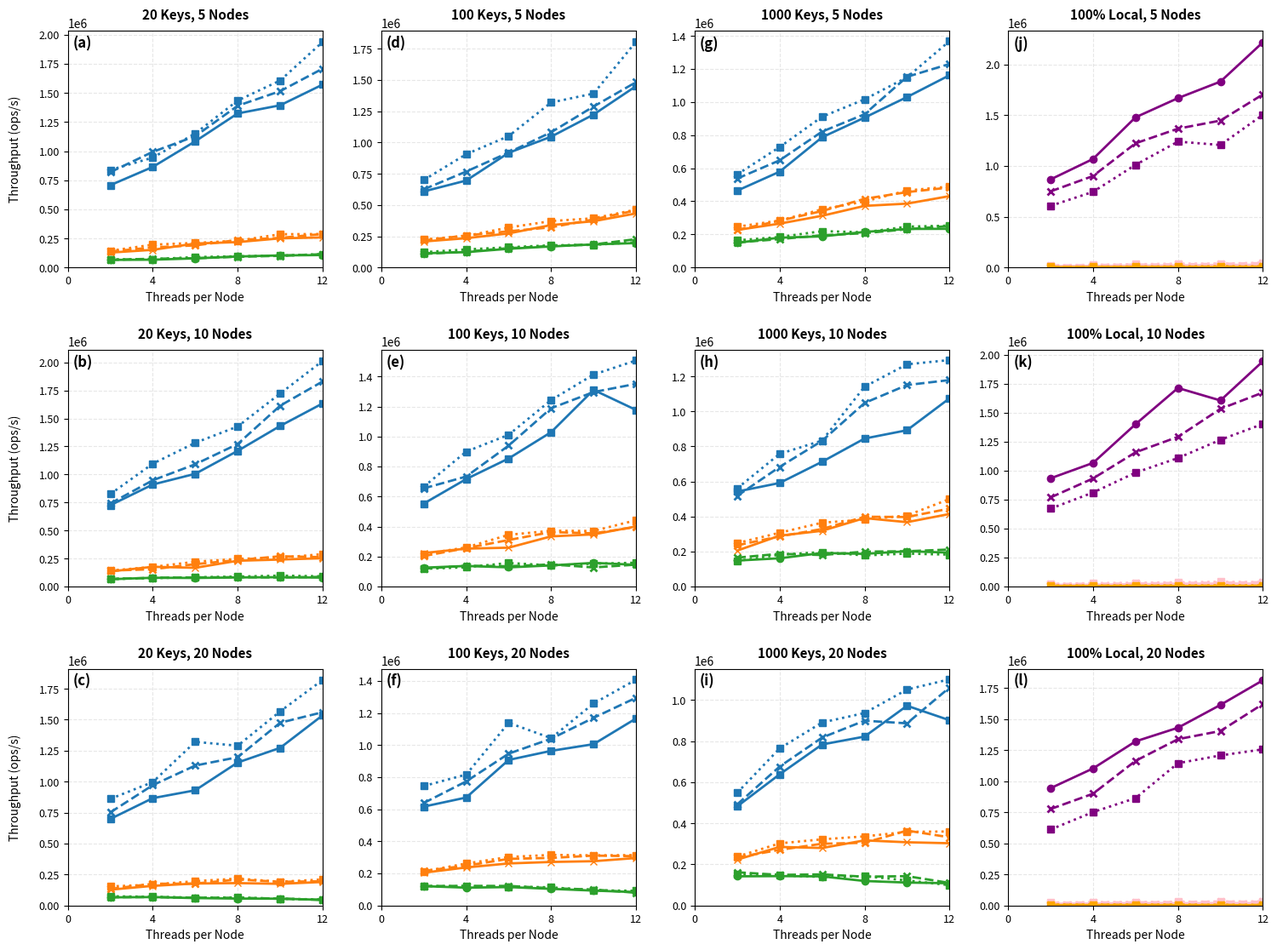

The script that saved this image:


import matplotlib.pyplot as plt
import numpy as np
import os
from tqdm import tqdm
from matplotlib.lines import Line2D

# Create output directory for plots
os.makedirs('fig5_plots', exist_ok=True)

# Figure dimensions for the entire grid
GRID_DIMENSIONS = (16, 12)  # Large figure to accommodate 3x4 grid

# Configuration based on the paper
NUM_NODES = [5, 10, 20]
CONTENTION_LEVELS = {
    'high': 20,      # 20 locks (keys)
    'medium': 100,   # 100 locks (keys)
    'low': 1000      # 1000 locks (keys)
}
LOCALITY_PERCENTAGES = [85, 90, 95]  # For columns 1-3
THREADS_PER_NODE = [2, 4, 6, 8, 10, 12]  # X-axis values (matching paper: 2, 4, 6, 8, 10, 12)

# System names (matching paper: ALock, MCS, Spin)
SYSTEMS = ['ALock', 'MCS', 'Spin']

# System styling for columns 1-3 (with locality variations)
# Format: (color, marker, base_linestyle)
SYSTEM_STYLE_COLS1_3 = {
    'ALock': ('#1f77b4', 's', '-'),      # Blue, square, solid (will vary by locality)
    'MCS': ('#ff7f0e', 'x', '--'),       # Orange, x, dashed
    'Spin': ('#2ca02c', 'o', ':')        # Green, circle, dotted
}

# System styling for column 4 (100% Local)
SYSTEM_STYLE_COL4 = {
    'ALock': ('purple', 'o', '-'),       # Purple, circle, solid (will vary by contention)
    'MCS': ('pink', 's', '--'),          # Pink, square, dashed
    'Spin': ('orange', 'x', ':')         # Light orange, x, dotted
}

# Locality line styles (for columns 1-3)
LOCALITY_STYLES = {
    85: '-',   # Solid
    90: '--',  # Dashed
    95: ':'    # Dotted
}

# Contention line styles (for column 4)
CONTENTION_STYLES = {
    'high': '-',     # Solid (20 keys)
    'medium': '--',  # Dashed (100 keys)
    'low': ':'       # Dotted (1000 keys)
}

def generate_synthetic_throughput(system, num_threads, num_nodes, contention, locality):
    """
    Generate synthetic throughput data based on the paper's findings.
    """
    total_threads = num_threads * num_nodes
    
    if system == 'ALock':
        base_throughput = 500000
        thread_factor = 1.0 + (num_threads - 1) * 0.15
        locality_factor = 1.0 + (locality - 85) * 0.02 if locality < 100 else 1.3
        if contention == 'high':
            contention_factor = 1.2
        elif contention == 'medium':
            contention_factor = 1.0
        else:
            contention_factor = 0.85
        
        if total_threads > 100:
            degradation = 1.0 - (total_threads - 100) * 0.001
        else:
            degradation = 1.0
        
        throughput = base_throughput * thread_factor * locality_factor * contention_factor * degradation
        
    elif system == 'MCS':
        base_throughput = 200000
        thread_factor = 1.0 + (num_threads - 1) * 0.12
        locality_factor = 1.0 + (locality - 85) * 0.01 if locality < 100 else 0.1  # Very low for 100% local
        if contention == 'high':
            contention_factor = 0.6
        elif contention == 'medium':
            contention_factor = 0.9
        else:
            contention_factor = 1.0
        
        if total_threads > 80:
            degradation = 1.0 - (total_threads - 80) * 0.002
        else:
            degradation = 1.0
        
        throughput = base_throughput * thread_factor * locality_factor * contention_factor * degradation
        
    else:  # Spin
        base_throughput = 150000
        thread_factor = 1.0 + (num_threads - 1) * 0.08
        locality_factor = 1.0 + (locality - 85) * 0.005 if locality < 100 else 0.05  # Very low for 100% local
        if contention == 'high':
            contention_factor = 0.4
        elif contention == 'medium':
            contention_factor = 0.7
        else:
            contention_factor = 0.9
        
        if total_threads > 40:
            degradation = 1.0 - (total_threads - 40) * 0.003
        else:
            degradation = 1.0
        
        throughput = base_throughput * thread_factor * locality_factor * contention_factor * degradation
    
    # Add realistic noise
    noise = np.random.normal(1.0, 0.05)
    throughput = max(0, throughput * noise)
    
    return throughput

def create_subplot_cols1_3(ax, num_nodes, contention):
    """
    Create subplot for columns 1-3 (20, 100, 1000 keys with locality variations).
    Shows 3 systems × 3 locality levels = 9 lines.
    """
    for system in SYSTEMS:
        color, marker, _ = SYSTEM_STYLE_COLS1_3[system]
        
        for locality in LOCALITY_PERCENTAGES:
            threads_list = []
            throughput_list = []
            
            for num_threads in THREADS_PER_NODE:
                throughput = generate_synthetic_throughput(
                    system, num_threads, num_nodes, contention, locality
                )
                threads_list.append(num_threads)
                throughput_list.append(throughput)
            
            linestyle = LOCALITY_STYLES[locality]
            label = f'{system} {locality}%' if system == SYSTEMS[0] else None
            
            # Set marker based on linestyle: dotted='s', dashed='x', solid=original
            if linestyle == ':':  # Dotted line
                plot_marker = 's'  # Square
                marker_edgewidth = 1
            elif linestyle == '--':  # Dashed line
                plot_marker = 'x'  # X
                marker_edgewidth = 2  # Bold X markers
            else:  # Solid line
                plot_marker = marker  # Keep original marker
                marker_edgewidth = 1
            
            # Match advisor's style: thicker lines, larger markers
            ax.plot(
                threads_list,
                throughput_list,
                color=color,
                marker=plot_marker,
                linestyle=linestyle,
                linewidth=2,  # Thicker lines like advisor's style
                markersize=6,  # Larger markers
                markeredgewidth=marker_edgewidth,
                label=label
            )
    
    ax.set_xlabel('Threads per Node', fontsize=10)
    ax.set_ylabel('Throughput (ops/s)', fontsize=10, labelpad=15)  # Add padding to prevent overlap
    ax.grid(True, alpha=0.3, linestyle='--')
    ax.set_xlim(left=0, right=12)
    ax.set_ylim(bottom=0)
    ax.set_xticks([0, 4, 8, 12])  # Show major ticks, but plot all 12 points
    
    # Match advisor's style: adjust tick parameters
    ax.tick_params(axis='both', which='major', labelsize=9)
    
    return ax

def create_subplot_col4(ax, num_nodes):
    """
    Create subplot for column 4 (100% Local with contention variations).
    Shows 3 systems × 3 contention levels = 9 lines.
    """
    for system in SYSTEMS:
        color, marker, _ = SYSTEM_STYLE_COL4[system]
        
        for contention in ['high', 'medium', 'low']:
            threads_list = []
            throughput_list = []
            
            for num_threads in THREADS_PER_NODE:
                throughput = generate_synthetic_throughput(
                    system, num_threads, num_nodes, contention, 100  # 100% local
                )
                threads_list.append(num_threads)
                throughput_list.append(throughput)
            
            linestyle = CONTENTION_STYLES[contention]
            label = f'{system} {CONTENTION_LEVELS[contention]}' if system == SYSTEMS[0] else None
            
            # Set marker based on linestyle: dotted='s', dashed='x', solid=original
            if linestyle == ':':  # Dotted line
                plot_marker = 's'  # Square
                marker_edgewidth = 1
            elif linestyle == '--':  # Dashed line
                plot_marker = 'x'  # X
                marker_edgewidth = 2  # Bold X markers
            else:  # Solid line
                plot_marker = marker  # Keep original marker
                marker_edgewidth = 1
            
            # Match advisor's style: thicker lines, larger markers
            ax.plot(
                threads_list,
                throughput_list,
                color=color,
                marker=plot_marker,
                linestyle=linestyle,
                linewidth=2,  # Thicker lines like advisor's style
                markersize=6,  # Larger markers
                markeredgewidth=marker_edgewidth,
                label=label
            )
    
    ax.set_xlabel('Threads per Node', fontsize=10)
    ax.set_ylabel('Throughput (ops/s)', fontsize=10, labelpad=15)  # Add padding to prevent overlap
    ax.grid(True, alpha=0.3, linestyle='--')
    ax.set_xlim(left=0, right=12)
    ax.set_ylim(bottom=0)
    ax.set_xticks([0, 4, 8, 12])  # Show major ticks, but plot all 12 points
    
    # Match advisor's style: adjust tick parameters
    ax.tick_params(axis='both', which='major', labelsize=9)
    
    return ax

def create_figure5_grid():
    """
    Create the complete Figure 5 grid layout (3x4 = 12 subplots).
    """
    fig, axes = plt.subplots(3, 4, figsize=GRID_DIMENSIONS)
    
    # Subplot labels
    labels = ['(a)', '(b)', '(c)', '(d)', '(e)', '(f)', '(g)', '(h)', '(i)', '(j)', '(k)', '(l)']
    label_idx = 0
    
    # Column titles
    col_titles = ['20 Keys', '100 Keys', '1000 Keys', '100% Local']
    
    # Row titles (will be added as y-labels on leftmost plots)
    row_titles = ['5 Nodes', '10 Nodes', '20 Nodes']
    
    # Create each subplot - Columns = contention, Rows = nodes (3 plots per column)
    # Structure: 3 rows (5, 10, 20 nodes) × 4 columns (20 Keys, 100 Keys, 1000 Keys, 100% Local)
    for col_idx in range(4):
        for row_idx, num_nodes in enumerate(NUM_NODES):
            ax = axes[row_idx, col_idx]  # row_idx = 0,1,2 (3 rows), col_idx = 0,1,2,3 (4 columns)
            
            if col_idx < 3:  # Columns 1-3: contention with locality variations
                contention = ['high', 'medium', 'low'][col_idx]
                create_subplot_cols1_3(ax, num_nodes, contention)
            else:  # Column 4: 100% Local with contention variations
                create_subplot_col4(ax, num_nodes)
            
            # Only show Y-axis label on leftmost column to avoid overlap
            if col_idx > 0:
                ax.set_ylabel('')  # Remove Y-axis label for non-leftmost columns
            
            # Add subplot label
            ax.text(0.02, 0.98, labels[label_idx], transform=ax.transAxes,
                   fontsize=12, fontweight='bold', verticalalignment='top')
            label_idx += 1
            
            # Add titles at top of each plot: "20 Keys, 5 Nodes" format
            ax.set_title(f'{col_titles[col_idx]}, {row_titles[row_idx]}', 
                       fontsize=11, fontweight='bold', pad=10)
    
    # No overall title (removed as requested)
    # Add extra padding to prevent label overlap (matching advisor's style)
    plt.tight_layout(rect=[0.02, 0.02, 0.98, 0.98], pad=2.0)
    save_path = os.path.join('fig5_plots', 'figure5_grid.png')
    plt.savefig(save_path, dpi=300, bbox_inches='tight', pad_inches=0.2)
    plt.close()
    
    return save_path

def main():
    """
    Generate Figure 5 as a grid layout.
    """
    print("Generating Figure 5 grid layout...")
    print("=" * 60)
    
    try:
        with tqdm(total=1, desc="Creating grid", unit="figure") as pbar:
            save_path = create_figure5_grid()
            pbar.update(1)
        
        print("\n" + "=" * 60)
        print(f"✓ Successfully generated Figure 5 grid: {save_path}")
        print("\nNote: This uses synthetic data. Replace generate_synthetic_throughput() with your real data!")
        
    except Exception as e:
        print(f"\n❌ Error generating plot: {e}")
        import traceback
        traceback.print_exc()

if __name__ == "__main__":
    # Set random seed for reproducibility
    np.random.seed(42)
    main()
